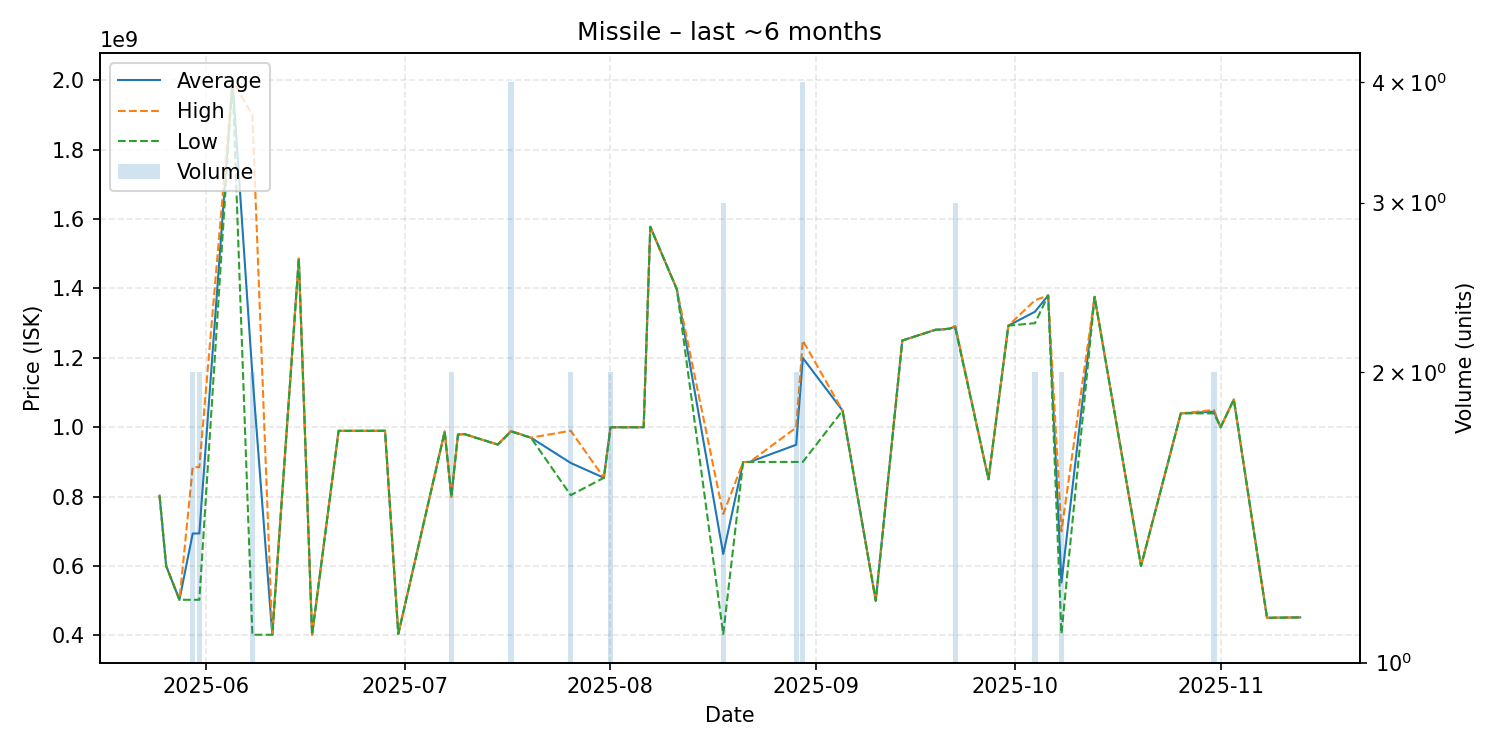

The file beside this chart, header and first rows:
date, average, highest, lowest, order_count, volume
2025-05-25, 802700000, 802700000, 802700000, 1, 1
2025-05-26, 600000000, 600000000, 600000000, 1, 1
2025-05-28, 502700000, 502700000, 502700000, 1, 1
2025-05-30, 693750000, 884900000, 502600000, 2, 2
2025-05-31, 693800000, 885000000, 502600000, 2, 2
2025-06-05, 1999000000, 1999000000, 1999000000, 1, 1
2025-06-08, 1150950000, 1900000000, 401900000, 2, 2
2025-06-11, 401800000, 401800000, 401800000, 1, 1
2025-06-15, 1486000000, 1486000000, 1486000000, 1, 1
2025-06-17, 401500000, 401500000, 401500000, 1, 1
2025-06-21, 989700000, 989700000, 989700000, 1, 1
2025-06-28, 989800000, 989800000, 989800000, 1, 1
2025-06-30, 404100000, 404100000, 404100000, 1, 1
2025-07-07, 987900000, 987900000, 987900000, 1, 1
2025-07-08, 800000000, 800000000, 800000000, 2, 2
2025-07-09, 979000000, 979000000, 979000000, 1, 1
2025-07-10, 980200000, 980200000, 980200000, 1, 1
2025-07-15, 950000000, 950000000, 950000000, 1, 1
2025-07-17, 988650000, 989800000, 987500000, 4, 4
2025-07-20, 970000000, 970000000, 970000000, 1, 1
2025-07-26, 897100000, 990000000, 804200000, 2, 2
2025-07-31, 854300000, 854300000, 854300000, 1, 1
2025-08-01, 1000000000, 1000000000, 1000000000, 2, 2
2025-08-06, 1000000000, 1000000000, 1000000000, 1, 1
2025-08-07, 1578000000, 1578000000, 1578000000, 1, 1
2025-08-11, 1398000000, 1398000000, 1398000000, 1, 1
2025-08-18, 634733333, 750000000, 404200000, 3, 3
2025-08-21, 899700000, 899700000, 899700000, 1, 1
2025-08-22, 900000000, 900000000, 900000000, 1, 1
2025-08-29, 949500000, 999000000, 900000000, 2, 2
2025-08-30, 1199750000, 1250000000, 900000000, 4, 4
2025-09-05, 1048000000, 1048000000, 1048000000, 1, 1
2025-09-10, 500000000, 500000000, 500000000, 1, 1
2025-09-14, 1250000000, 1250000000, 1250000000, 1, 1
2025-09-19, 1281000000, 1281000000, 1281000000, 1, 1
2025-09-20, 1282000000, 1282000000, 1282000000, 1, 1
2025-09-21, 1284000000, 1284000000, 1284000000, 1, 1
2025-09-22, 1289666667, 1292000000, 1285000000, 3, 3
2025-09-27, 850200000, 850200000, 850200000, 1, 1
2025-09-30, 1293000000, 1293000000, 1293000000, 1, 1
2025-10-04, 1333000000, 1366000000, 1300000000, 2, 2
2025-10-06, 1380000000, 1380000000, 1380000000, 1, 1
2025-10-08, 552600000, 700200000, 405000000, 2, 2
2025-10-13, 1376000000, 1376000000, 1376000000, 1, 1
2025-10-20, 600000000, 600000000, 600000000, 1, 1
2025-10-26, 1040000000, 1040000000, 1040000000, 1, 1
2025-10-31, 1045000000, 1050000000, 1040000000, 2, 2
2025-11-01, 999800000, 999800000, 999800000, 1, 1
2025-11-03, 1080000000, 1080000000, 1080000000, 1, 1
2025-11-08, 450700000, 450700000, 450700000, 1, 1
2025-11-13, 451900000, 451900000, 451900000, 1, 1
